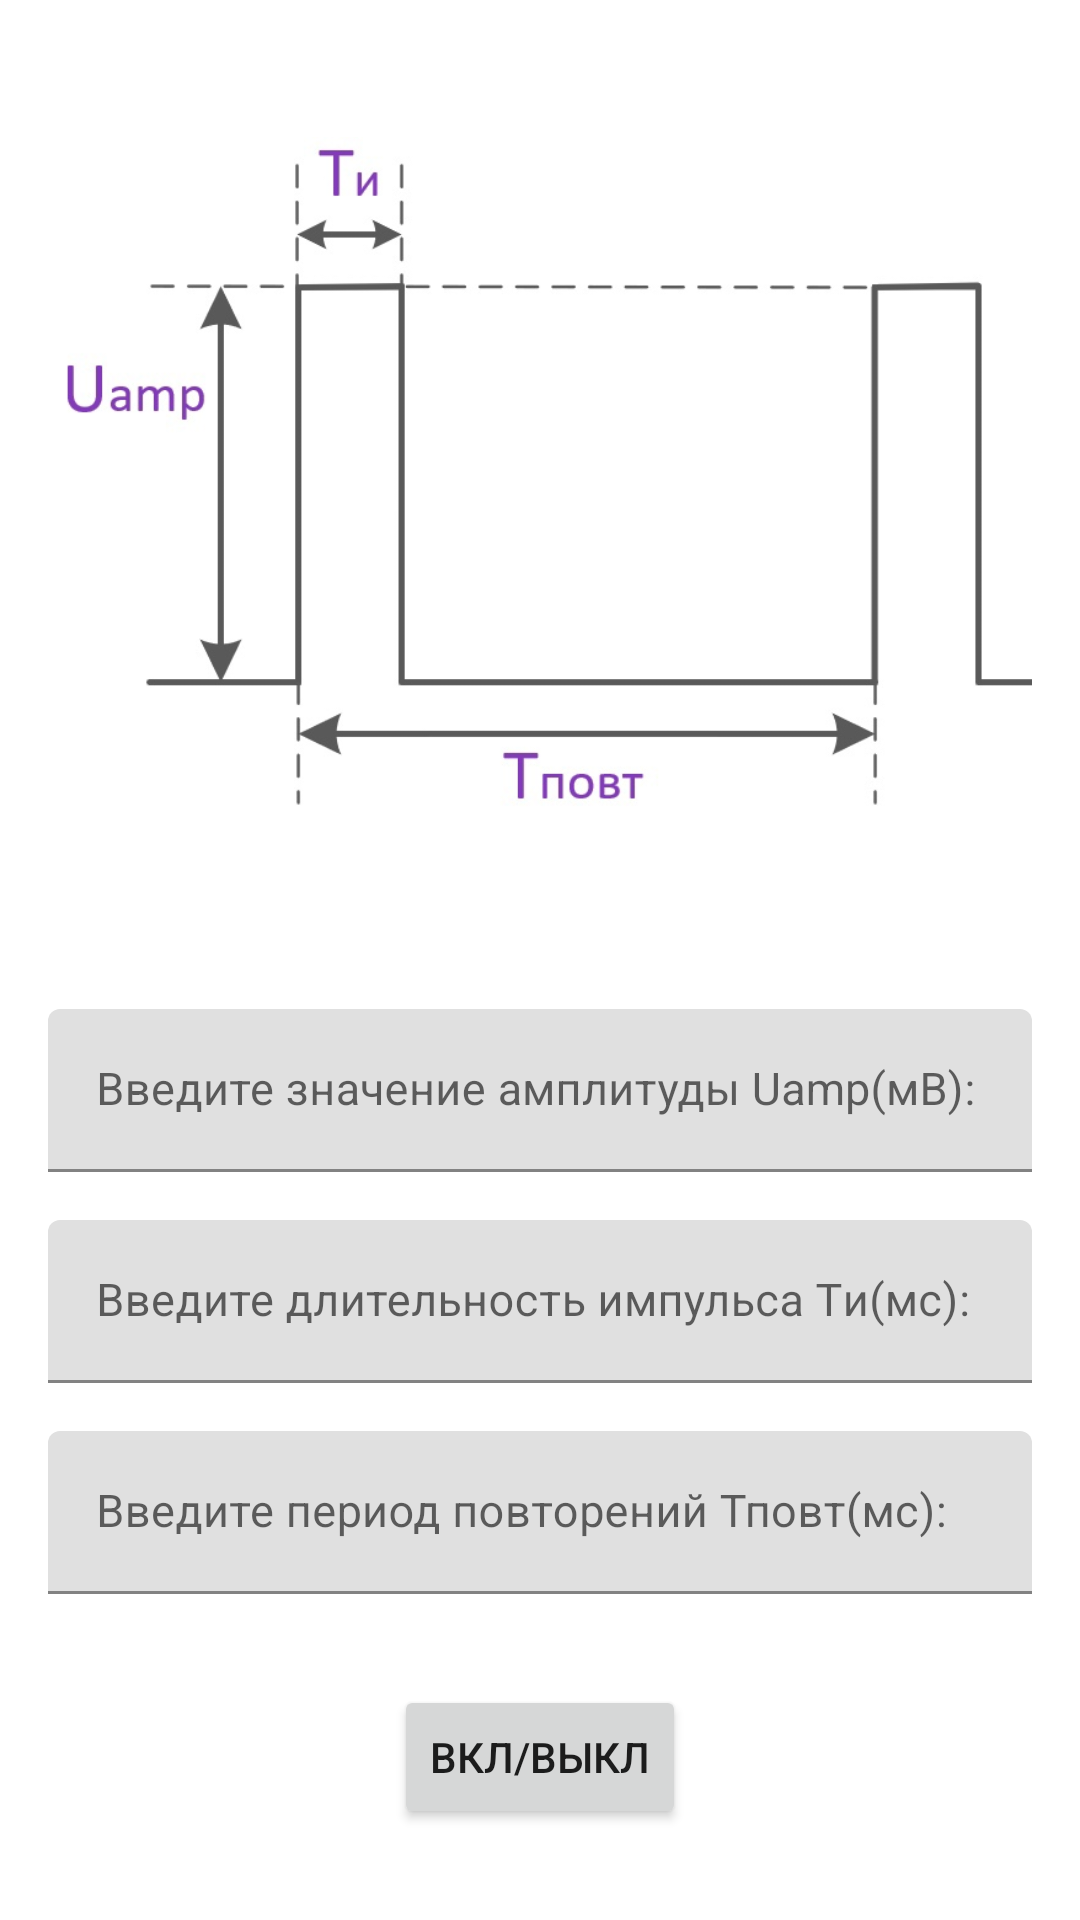

This screen was rendered from an Android layout file. Write that file and the resources it references.
<!-- AndroidManifest.xml: application theme Theme.ESP8266dirstim -->
<!-- res/layout/activity_square_impuls.xml -->
<?xml version="1.0" encoding="utf-8"?>
<androidx.constraintlayout.widget.ConstraintLayout xmlns:android="http://schemas.android.com/apk/res/android"
    xmlns:app="http://schemas.android.com/apk/res-auto"
    xmlns:tools="http://schemas.android.com/tools"
    android:layout_width="match_parent"
    android:layout_height="match_parent"
    android:background="@color/white"
    android:onClick="onClickResult"
    tools:context=".SquareImpuls">

    <Button
        android:id="@+id/button"
        android:layout_width="wrap_content"
        android:layout_height="wrap_content"
        android:onClick="onClickResult"
        android:text="Вкл/выкл"
        app:layout_constraintBottom_toBottomOf="parent"
        app:layout_constraintEnd_toEndOf="parent"
        app:layout_constraintStart_toStartOf="parent"
        app:layout_constraintTop_toBottomOf="@+id/inputelayT" />

    <ImageView
        android:id="@+id/imageView"
        android:layout_width="0dp"
        android:layout_height="0dp"
        android:layout_marginStart="16dp"
        android:layout_marginTop="16dp"
        android:layout_marginEnd="16dp"
        android:layout_marginBottom="16dp"
        app:layout_constraintBottom_toTopOf="@+id/guideline2"
        app:layout_constraintEnd_toEndOf="parent"
        app:layout_constraintStart_toStartOf="parent"
        app:layout_constraintTop_toTopOf="parent"
        app:srcCompat="@drawable/squarechoose" />

    <androidx.constraintlayout.widget.Guideline
        android:id="@+id/guideline2"
        android:layout_width="wrap_content"
        android:layout_height="wrap_content"
        android:orientation="horizontal"
        app:layout_constraintGuide_percent="0.500684" />

    <com.google.android.material.textfield.TextInputLayout
        android:id="@+id/inputelayamp"
        android:layout_width="0dp"
        android:layout_height="wrap_content"
        android:layout_marginTop="16dp"
        app:layout_constraintEnd_toEndOf="@+id/imageView"
        app:layout_constraintStart_toStartOf="@+id/imageView"
        app:layout_constraintTop_toTopOf="@+id/guideline2">

        <com.google.android.material.textfield.TextInputEditText
            android:id="@+id/edAMP"
            android:layout_width="match_parent"
            android:layout_height="wrap_content"
            android:hint="@string/Param1text"
            android:inputType="number"
            android:textSize="15sp" />
    </com.google.android.material.textfield.TextInputLayout>

    <com.google.android.material.textfield.TextInputLayout
        android:id="@+id/inputelayTimp"
        android:layout_width="0dp"
        android:layout_height="wrap_content"
        android:layout_marginTop="16dp"
        app:layout_constraintEnd_toEndOf="@+id/imageView"
        app:layout_constraintStart_toStartOf="@+id/imageView"
        app:layout_constraintTop_toBottomOf="@+id/inputelayamp">

        <com.google.android.material.textfield.TextInputEditText
            android:id="@+id/edTimp"
            android:layout_width="match_parent"
            android:layout_height="wrap_content"
            android:hint="@string/Param2text"
            android:inputType="number"
            android:textSize="15sp" />
    </com.google.android.material.textfield.TextInputLayout>

    <com.google.android.material.textfield.TextInputLayout
        android:id="@+id/inputelayT"
        android:layout_width="0dp"
        android:layout_height="wrap_content"
        android:layout_marginTop="16dp"
        app:layout_constraintEnd_toEndOf="@+id/imageView"
        app:layout_constraintStart_toStartOf="@+id/imageView"
        app:layout_constraintTop_toBottomOf="@+id/inputelayTimp">

        <com.google.android.material.textfield.TextInputEditText
            android:id="@+id/edT"
            android:layout_width="match_parent"
            android:layout_height="wrap_content"
            android:hint="@string/Param3text"
            android:inputType="number"
            android:textSize="15sp" />
    </com.google.android.material.textfield.TextInputLayout>

</androidx.constraintlayout.widget.ConstraintLayout>
<!-- resources referenced by this layout -->
<resources>
  <!-- drawable squarechoose: png bitmap (drawable, 41568 bytes) -->
  <string name="Param1text">Введите значение амплитуды Uamp(мВ):</string>
  <string name="Param2text">Введите длительность импульса Tи(мс):</string>
  <string name="Param3text">Введите период повторений Тповт(мс):</string>
  <style name="Theme.ESP8266dirstim" parent="Theme.MaterialComponents.DayNight.DarkActionBar">
          
          <item name="colorPrimary">@color/purple_500</item>
          <item name="colorPrimaryVariant">@color/purple_700</item>
          <item name="colorOnPrimary">@color/white</item>
          
          <item name="colorSecondary">@color/teal_200</item>
          <item name="colorSecondaryVariant">@color/teal_700</item>
          <item name="colorOnSecondary">@color/black</item>
          
          <item name="android:statusBarColor" tools:targetApi="l">?attr/colorPrimaryVariant</item>
          
      </style>
  <!-- not gathered from this repository: default colours our renderer supplied (Android Studio template values) -->
  <color name="purple_500">#FF6200EE</color>
  <color name="purple_700">#FF3700B3</color>
  <color name="teal_200">#FF03DAC5</color>
  <color name="teal_700">#FF018786</color>
  <color name="black">#FF000000</color>
  <color name="white">#FFFFFFFF</color>
</resources>
